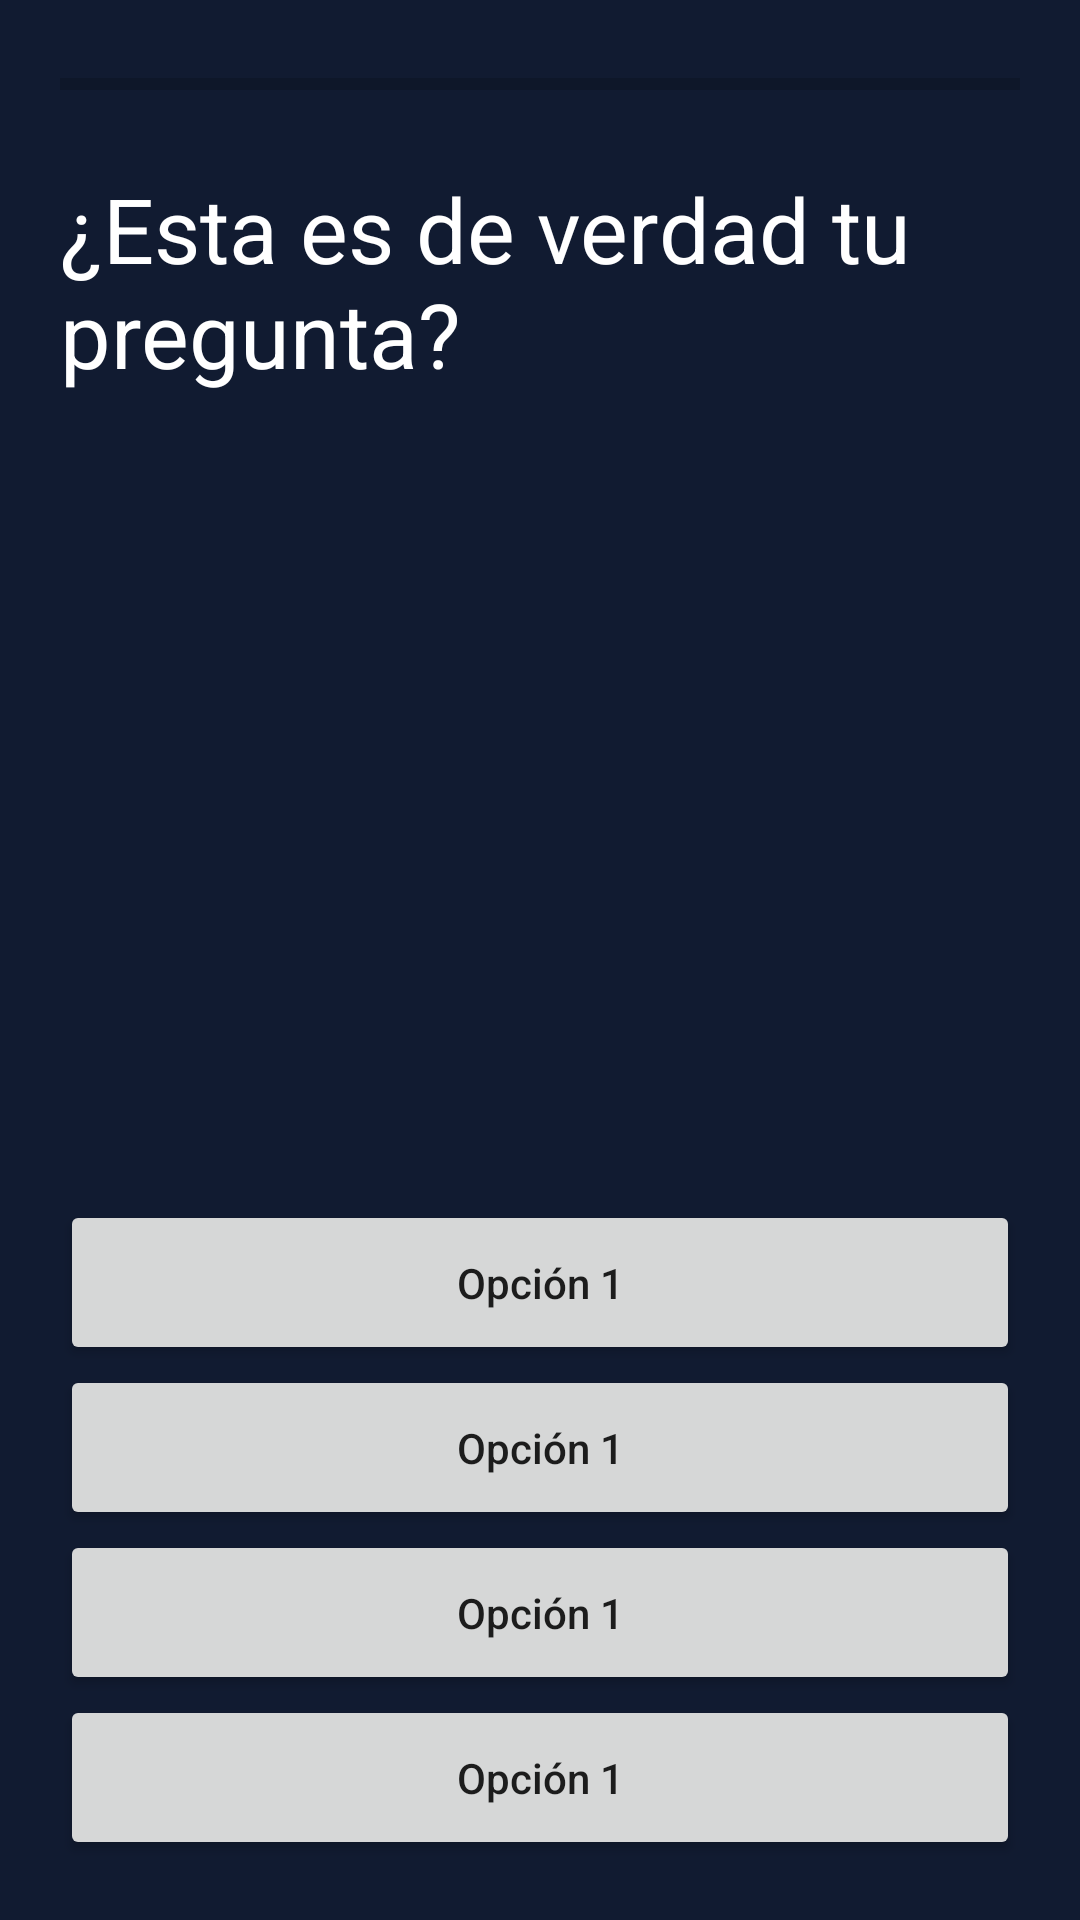

Write the Android layout XML for this screen, with the resource values it uses.
<!-- AndroidManifest.xml: application theme Theme.KotlinQuiz -->
<!-- res/layout/fragment_questions.xml -->
<?xml version="1.0" encoding="utf-8"?>
<RelativeLayout xmlns:android="http://schemas.android.com/apk/res/android"
    xmlns:tools="http://schemas.android.com/tools"
    android:layout_width="match_parent"
    android:layout_height="match_parent"
    android:background="@color/bluedark"
    tools:context=".views.QuestionsFragment">

    <LinearLayout
        android:layout_width="match_parent"
        android:layout_height="wrap_content"
        android:padding="20dp"
        android:layout_alignParentTop="true"
        android:orientation="vertical">

        <ProgressBar
            android:id="@+id/progressTime"
            style="@style/Widget.AppCompat.ProgressBar.Horizontal"
            android:layout_width="match_parent"
            android:layout_height="wrap_content"
          />

        <TextView
            android:id="@+id/titleQuestion"
            android:layout_width="match_parent"
            android:layout_marginTop="20dp"
            android:layout_height="wrap_content"
            android:text="¿Esta es de verdad tu pregunta?"
            android:textColor="@color/white"
            android:textSize="30sp" />

    </LinearLayout>

    <LinearLayout
        android:layout_width="match_parent"
        android:layout_height="wrap_content"
        android:layout_alignParentBottom="true"
        android:orientation="vertical"
        android:padding="20dp">

        <Button
            android:id="@+id/btn1"
            android:layout_width="match_parent"
            android:layout_height="wrap_content"
            android:padding="18dp"
            android:textAllCaps="false"
            android:text="Opción 1" />

        <Button
            android:id="@+id/btn2"
            android:layout_width="match_parent"
            android:layout_height="wrap_content"
            android:padding="18dp"
            android:textAllCaps="false"
            android:text="Opción 1" />

        <Button
            android:id="@+id/btn3"
            android:textAllCaps="false"
            android:layout_width="match_parent"
            android:layout_height="wrap_content"
            android:padding="18dp"
            android:text="Opción 1" />

        <Button
            android:id="@+id/btn4"
            android:textAllCaps="false"
            android:layout_width="match_parent"
            android:layout_height="wrap_content"
            android:padding="18dp"
            android:text="Opción 1" />

    </LinearLayout>

</RelativeLayout>
<!-- resources referenced by this layout -->
<resources>
  <color name="bluedark">#111B31</color>
  <color name="white">#FFFFFFFF</color>
  <style name="Theme.KotlinQuiz" parent="Theme.MaterialComponents.DayNight.NoActionBar">
          
          <item name="colorPrimary">@color/purple_500</item>
          <item name="colorPrimaryVariant">@color/purple_700</item>
          <item name="colorOnPrimary">@color/white</item>
          
          <item name="colorSecondary">@color/teal_200</item>
          <item name="colorSecondaryVariant">@color/teal_700</item>
          <item name="colorOnSecondary">@color/black</item>
          
          <item name="android:statusBarColor" tools:targetApi="l">?attr/colorPrimaryVariant</item>
          
      </style>
  <color name="purple_500">#FF6200EE</color>
  <color name="purple_700">#FF3700B3</color>
  <color name="teal_200">#FF03DAC5</color>
  <color name="teal_700">#FF018786</color>
  <color name="black">#FF000000</color>
</resources>
